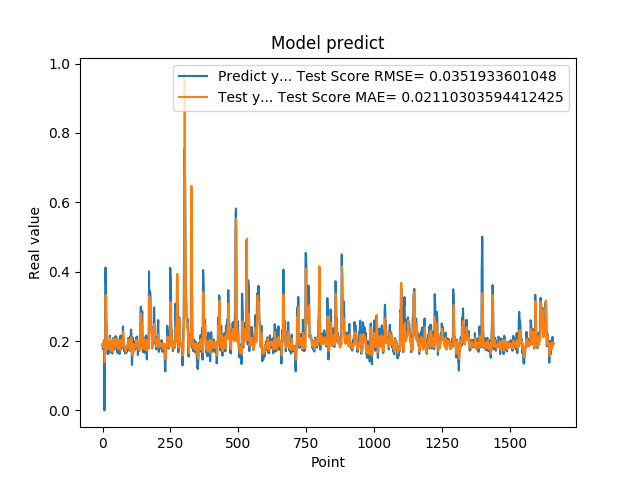

The table this chart was drawn from, first rows:
1.905867606399999914e-01, 1.862995971116957472e-01
1.769561022520000082e-01, 1.916457529837317930e-01
1.810430586339999981e-01, 1.822627957831408074e-01
1.955727785830000398e-01, 1.809248729093577146e-01
1.954265981910000005e-01, 1.947710119170337206e-01
2.004670947789999880e-01, 1.975273991388376282e-01
2.029463946819999587e-01, 1.981021771464928360e-01
0.000000000000000000e+00, 2.003419739108071307e-01
1.862521618600000151e-01, 1.393852104538564063e-01
1.862153261900000301e-01, 1.579388145021302925e-01
4.038094580169999670e-01, 1.864587265756290080e-01
4.118085205549999461e-01, 3.301032325046444060e-01
3.743042349819999948e-01, 3.329785892462490127e-01
3.571429848669999685e-01, 2.700793810821370822e-01
2.572054266930000055e-01, 2.553527103688472688e-01
2.409307956699999753e-01, 2.445351109143056589e-01
2.253161966800000249e-01, 2.189207732348701085e-01
1.935185044999999937e-01, 1.997693336947924392e-01
1.787700653079999924e-01, 1.846946694224017582e-01
1.622045934200000150e-01, 1.848703938652542234e-01
1.761920750140000269e-01, 1.768306067003270199e-01
1.883655935530000325e-01, 1.810291115323263145e-01
1.861467957499999548e-01, 1.900655623932295535e-01
1.954913884399999968e-01, 1.889040773305768750e-01
1.954011768099999935e-01, 1.933213201974870177e-01
1.660518944260000185e-01, 1.962424187343926318e-01
1.907722949980000249e-01, 1.752987870692730987e-01
2.156041562559999625e-01, 1.845830410835144209e-01
1.898660957809999716e-01, 2.091015807680955685e-01
1.770474612709999895e-01, 1.906221626682774450e-01
2.001174986360000074e-01, 1.752764460207872077e-01
1.948629021640000125e-01, 1.973727821018400608e-01
1.922753006219999894e-01, 1.983388030305395511e-01
1.779100298880000042e-01, 1.914259576396837859e-01
1.810636967419999854e-01, 1.850698695815614914e-01
1.680064052340000114e-01, 1.836720177167041335e-01
1.635809391740000174e-01, 1.734409465302577946e-01
1.706920862200000111e-01, 1.689398938748914725e-01
1.916799396280000345e-01, 1.797009056566761243e-01
2.085516005749999957e-01, 1.861939906156322155e-01
2.058236002919999752e-01, 2.039261209884670745e-01
1.828240007160000513e-01, 2.069019788692689765e-01
1.857409924269999846e-01, 1.902881303954890857e-01
1.775099337099999841e-01, 1.857896466338661567e-01
1.752161234619999952e-01, 1.811491942145043166e-01
1.971126049759999999e-01, 1.795002153323413119e-01
1.845117062330000057e-01, 1.885437840795223530e-01
1.984785944219999987e-01, 1.867307322960422844e-01
2.143009155989999692e-01, 1.940937998511690910e-01
1.841159015890000139e-01, 2.057870931923726776e-01
2.104043960570000094e-01, 1.846028668606714274e-01
2.032361328599999739e-01, 1.929751441077426910e-01
2.088565975429999833e-01, 2.072987519578721460e-01
1.960448026660000231e-01, 2.084078900014224578e-01
1.900728046889999523e-01, 1.925766044164602397e-01
1.658952832220000062e-01, 1.846712475100070749e-01
1.872539073229999851e-01, 1.774564001971827565e-01
1.852532625200000171e-01, 1.799181385128389987e-01
1.799222826959999966e-01, 1.823265626961944053e-01
2.012764066460000223e-01, 1.838178330885853751e-01
1.978618204589999985e-01, 1.998924991655184613e-01
... 1,599 more rows
